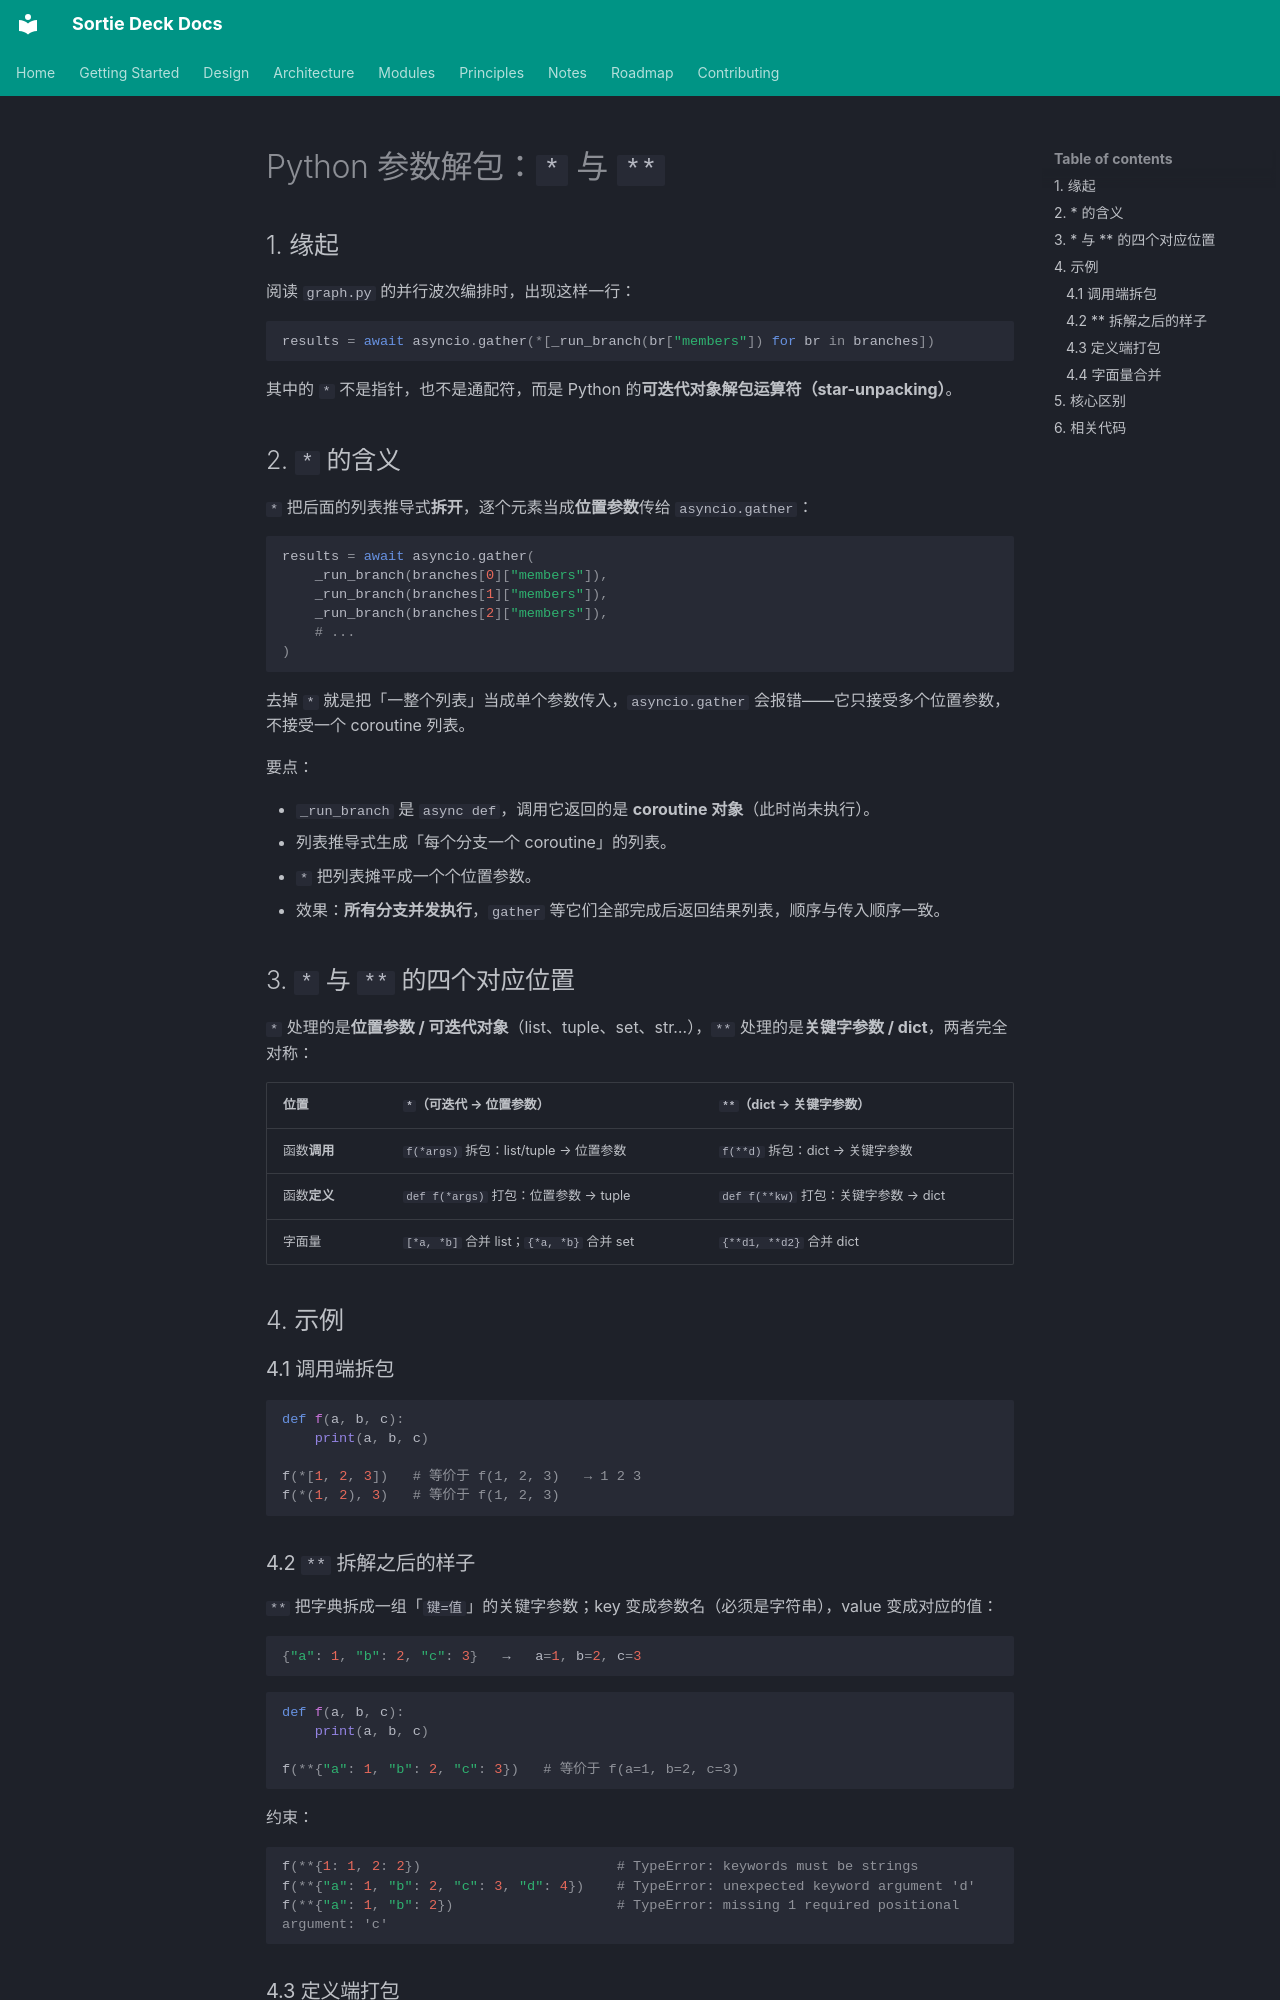

repository: lpliu-art/sortie-deck-todos · page: zh/notes/python-star-unpacking/index.html · generator: mkdocs

# Python 参数解包：`*` 与 `**`

## 1. 缘起

阅读 `graph.py` 的并行波次编排时，出现这样一行：

```python
results = await asyncio.gather(*[_run_branch(br["members"]) for br in branches])
```

其中的 `*` 不是指针，也不是通配符，而是 Python 的**可迭代对象解包运算符（star-unpacking）**。

## 2. `*` 的含义

`*` 把后面的列表推导式**拆开**，逐个元素当成**位置参数**传给 `asyncio.gather`：

```python
results = await asyncio.gather(
    _run_branch(branches[0]["members"]),
    _run_branch(branches[1]["members"]),
    _run_branch(branches[2]["members"]),
    # ...
)
```

去掉 `*` 就是把「一整个列表」当成单个参数传入，`asyncio.gather` 会报错——它只接受多个位置参数，不接受一个 coroutine 列表。

要点：

- `_run_branch` 是 `async def`，调用它返回的是 **coroutine 对象**（此时尚未执行）。
- 列表推导式生成「每个分支一个 coroutine」的列表。
- `*` 把列表摊平成一个个位置参数。
- 效果：**所有分支并发执行**，`gather` 等它们全部完成后返回结果列表，顺序与传入顺序一致。

## 3. `*` 与 `**` 的四个对应位置

`*` 处理的是**位置参数 / 可迭代对象**（list、tuple、set、str…），`**` 处理的是**关键字参数 / dict**，两者完全对称：

| 位置 | `*`（可迭代 → 位置参数） | `**`（dict → 关键字参数） |
|------|--------------------------|--------------------------|
| 函数**调用** | `f(*args)` 拆包：list/tuple → 位置参数 | `f(**d)` 拆包：dict → 关键字参数 |
| 函数**定义** | `def f(*args)` 打包：位置参数 → tuple | `def f(**kw)` 打包：关键字参数 → dict |
| 字面量 | `[*a, *b]` 合并 list；`{*a, *b}` 合并 set | `{**d1, **d2}` 合并 dict |

## 4. 示例

### 4.1 调用端拆包

```python
def f(a, b, c):
    print(a, b, c)

f(*[1, 2, 3])   # 等价于 f(1, 2, 3)   → 1 2 3
f(*(1, 2), 3)   # 等价于 f(1, 2, 3)
```
